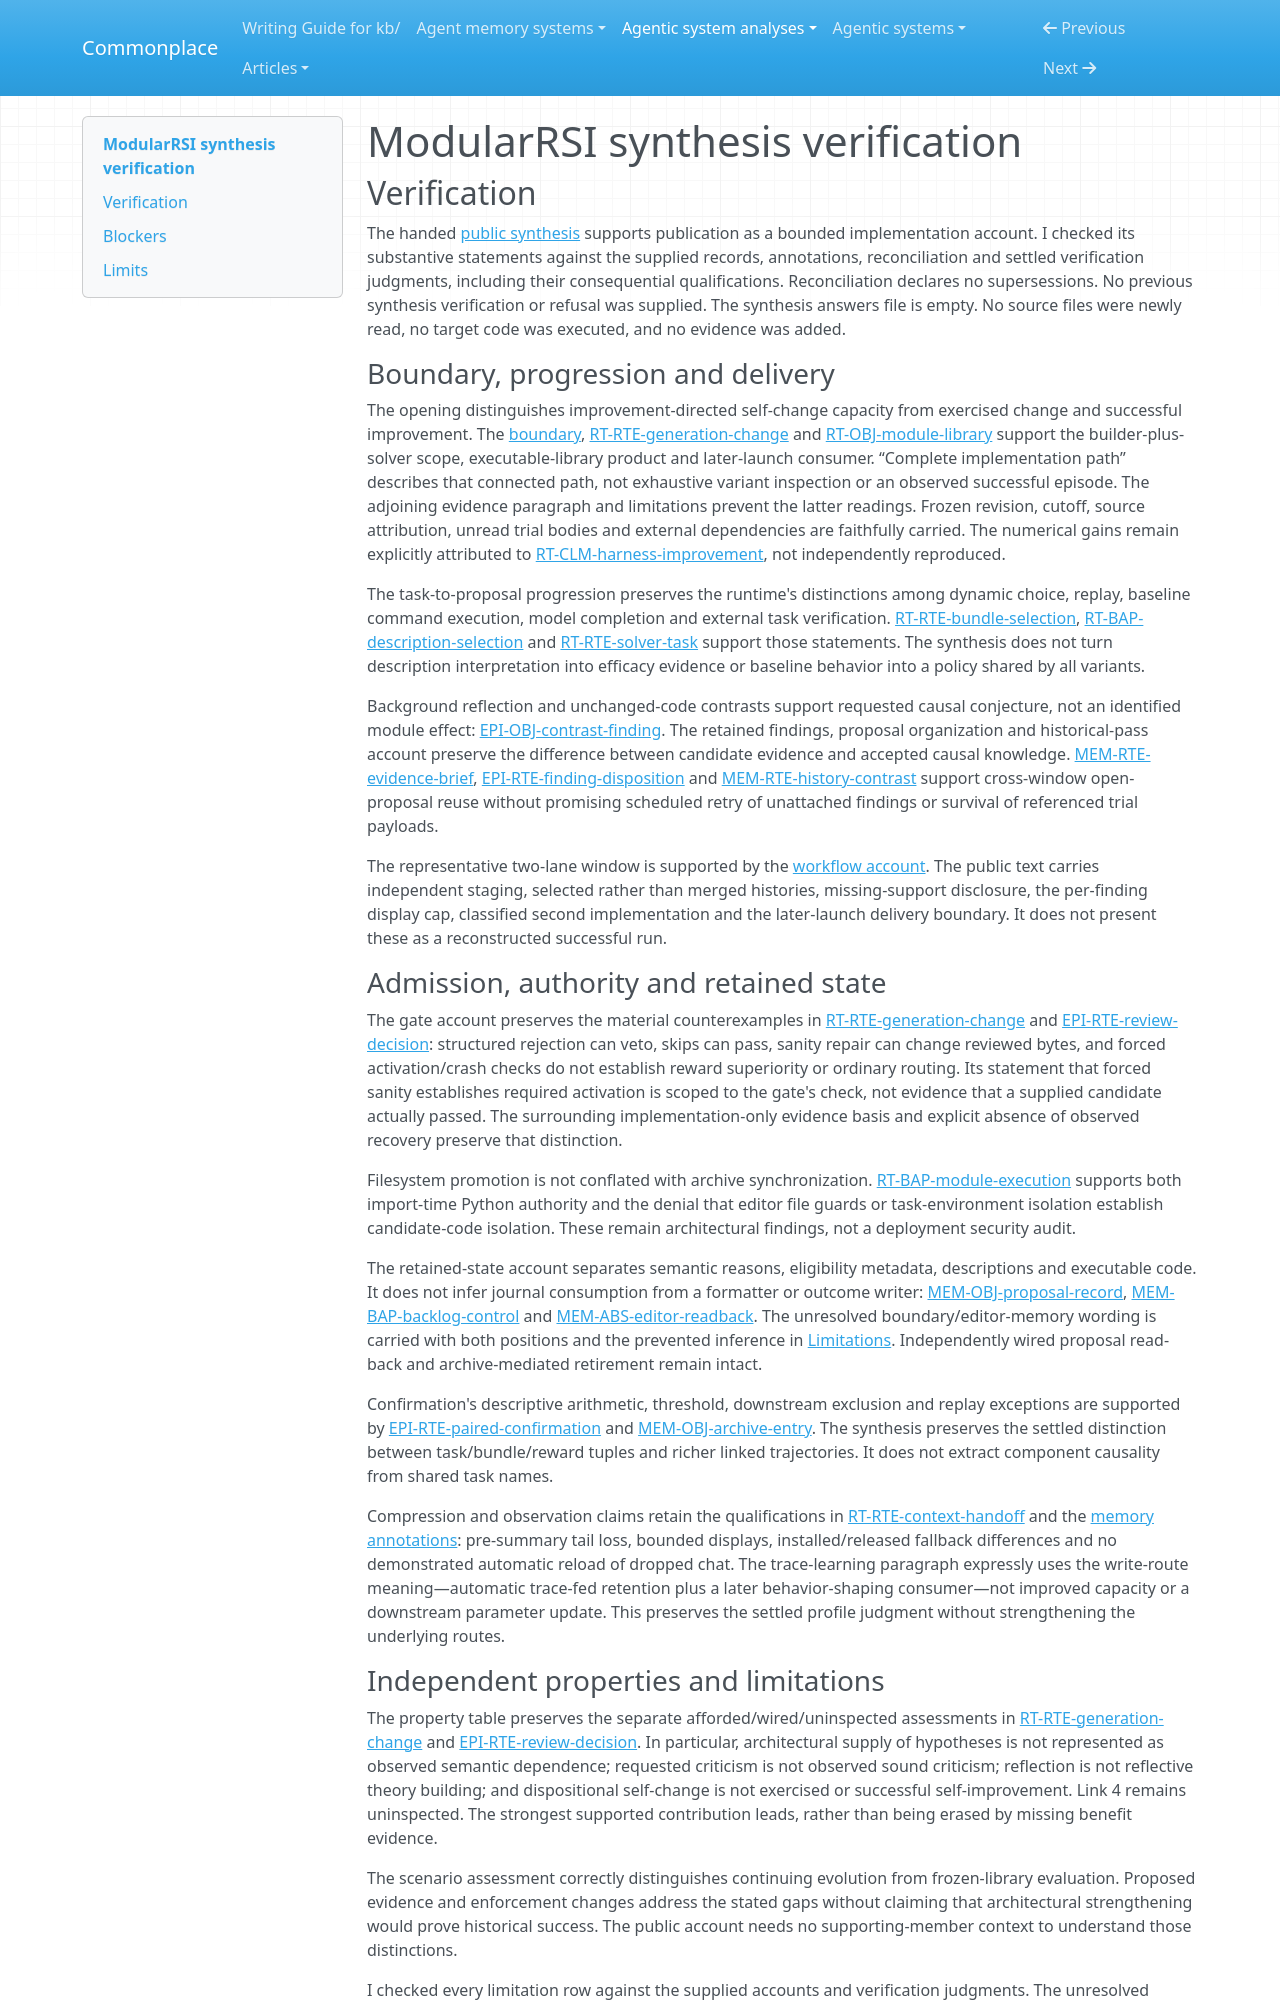

repository: zby/commonplace · page: agentic-system-analyses/retained/iquestlab--modularrsi/synthesis-verification/index.html · generator: mkdocs

---
type: agentic-system-analyses/types/agentic-system-verification.md
description: "Independent synthesis verification of ModularRSI's harness-change architecture and evidence limits at the frozen release."
run-id: AAS-2026-10-18-modularrsi-4218ceff5530-01
reviewed-boundary: b5c72c36b0d08ff93f00ee202a8fbdebe849dfb9
---

# ModularRSI synthesis verification

## Verification

The handed [public synthesis](synthesis.md#bounded-synthesis) supports publication as a bounded implementation account. I checked its substantive statements against the supplied records, annotations, reconciliation and settled verification judgments, including their consequential qualifications. Reconciliation declares no supersessions. No previous synthesis verification or refusal was supplied. The synthesis answers file is empty. No source files were newly read, no target code was executed, and no evidence was added.

### Boundary, progression and delivery

The opening distinguishes improvement-directed self-change capacity from exercised change and successful improvement. The [boundary](boundary.md#boundary-and-evidence), [RT-RTE-generation-change](runtime.md#rt-rte-generation-change) and [RT-OBJ-module-library](runtime.md#rt-obj-module-library) support the builder-plus-solver scope, executable-library product and later-launch consumer. “Complete implementation path” describes that connected path, not exhaustive variant inspection or an observed successful episode. The adjoining evidence paragraph and limitations prevent the latter readings. Frozen revision, cutoff, source attribution, unread trial bodies and external dependencies are faithfully carried. The numerical gains remain explicitly attributed to [RT-CLM-harness-improvement](runtime.md#rt-clm-harness-improvement), not independently reproduced.

The task-to-proposal progression preserves the runtime's distinctions among dynamic choice, replay, baseline command execution, model completion and external task verification. [RT-RTE-bundle-selection](runtime.md#rt-rte-bundle-selection), [RT-BAP-description-selection](runtime.md#rt-bap-description-selection) and [RT-RTE-solver-task](runtime.md#rt-rte-solver-task) support those statements. The synthesis does not turn description interpretation into efficacy evidence or baseline behavior into a policy shared by all variants.

Background reflection and unchanged-code contrasts support requested causal conjecture, not an identified module effect: [EPI-OBJ-contrast-finding](epistemic.md#epi-obj-contrast-finding). The retained findings, proposal organization and historical-pass account preserve the difference between candidate evidence and accepted causal knowledge. [MEM-RTE-evidence-brief](memory.md#mem-rte-evidence-brief), [EPI-RTE-finding-disposition](epistemic.md#epi-rte-finding-disposition) and [MEM-RTE-history-contrast](memory.md#mem-rte-history-contrast) support cross-window open-proposal reuse without promising scheduled retry of unattached findings or survival of referenced trial payloads.

The representative two-lane window is supported by the [workflow account](workflow.md#workflow-account). The public text carries independent staging, selected rather than merged histories, missing-support disclosure, the per-finding display cap, classified second implementation and the later-launch delivery boundary. It does not present these as a reconstructed successful run.

### Admission, authority and retained state

The gate account preserves the material counterexamples in [RT-RTE-generation-change](runtime.md#rt-rte-generation-change) and [EPI-RTE-review-decision](epistemic.md#epi-rte-review-decision): structured rejection can veto, skips can pass, sanity repair can change reviewed bytes, and forced activation/crash checks do not establish reward superiority or ordinary routing. Its statement that forced sanity establishes required activation is scoped to the gate's check, not evidence that a supplied candidate actually passed. The surrounding implementation-only evidence basis and explicit absence of observed recovery preserve that distinction.

Filesystem promotion is not conflated with archive synchronization. [RT-BAP-module-execution](runtime.md#rt-bap-module-execution) supports both import-time Python authority and the denial that editor file guards or task-environment isolation establish candidate-code isolation. These remain architectural findings, not a deployment security audit.

The retained-state account separates semantic reasons, eligibility metadata, descriptions and executable code. It does not infer journal consumption from a formatter or outcome writer: [MEM-OBJ-proposal-record](memory.md#mem-obj-proposal-record), [MEM-BAP-backlog-control](memory.md#mem-bap-backlog-control) and [MEM-ABS-editor-readback](memory.md#mem-abs-editor-readback). The unresolved boundary/editor-memory wording is carried with both positions and the prevented inference in [Limitations](synthesis.md#limitations). Independently wired proposal read-back and archive-mediated retirement remain intact.

Confirmation's descriptive arithmetic, threshold, downstream exclusion and replay exceptions are supported by [EPI-RTE-paired-confirmation](epistemic.md#epi-rte-paired-confirmation) and [MEM-OBJ-archive-entry](memory.md#mem-obj-archive-entry). The synthesis preserves the settled distinction between task/bundle/reward tuples and richer linked trajectories. It does not extract component causality from shared task names.

Compression and observation claims retain the qualifications in [RT-RTE-context-handoff](runtime.md#rt-rte-context-handoff) and the [memory annotations](memory.md#annotations): pre-summary tail loss, bounded displays, installed/released fallback differences and no demonstrated automatic reload of dropped chat. The trace-learning paragraph expressly uses the write-route meaning—automatic trace-fed retention plus a later behavior-shaping consumer—not improved capacity or a downstream parameter update. This preserves the settled profile judgment without strengthening the underlying routes.
